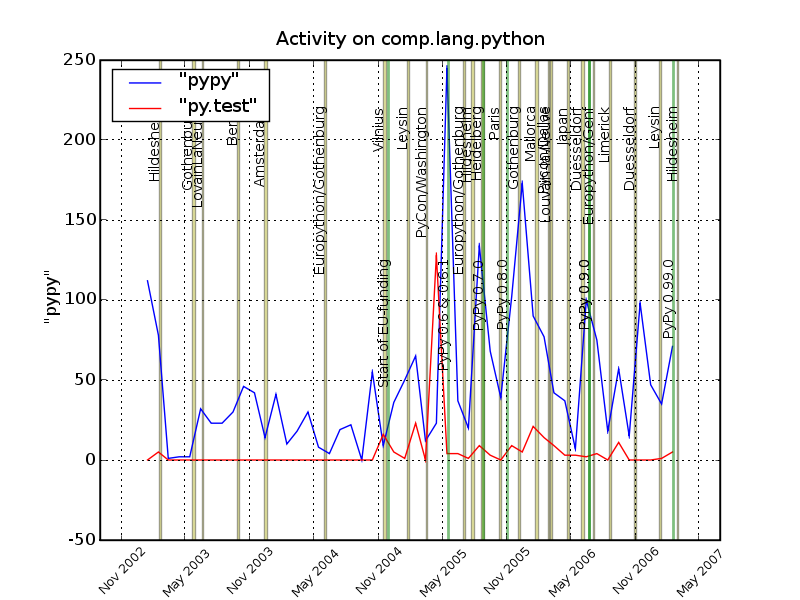

The file beside this chart, header and first rows:
Activity on comp.lang.python
date, "pypy", "py.test"
2003-1, 112, 0
2003-2, 78, 5
2003-3, 1, 0
2003-4, 2, 0
2003-5, 2, 0
2003-6, 32, 0
2003-7, 23, 0
2003-8, 23, 0
2003-9, 30, 0
2003-10, 46, 0
2003-11, 42, 0
2003-12, 14, 0
2004-1, 41, 0
2004-2, 10, 0
2004-3, 18, 0
2004-4, 30, 0
2004-5, 8, 0
2004-6, 4, 0
2004-7, 19, 0
2004-8, 22, 0
2004-9, 0, 0
2004-10, 55, 0
2004-11, 9, 16
2004-12, 36, 5
2005-1, 50, 1
2005-2, 65, 23
2005-3, 12, 0
2005-4, 23, 128
2005-5, 245, 4
2005-6, 37, 4
2005-7, 20, 1
2005-8, 134, 9
2005-9, 68, 3
2005-10, 39, 0
2005-11, 102, 9
2005-12, 173, 5
2006-1, 90, 21
2006-2, 77, 14
2006-3, 42, 9
2006-4, 37, 3
2006-5, 7, 3
2006-6, 100, 2
2006-7, 75, 4
2006-8, 18, 0
2006-9, 57, 11
2006-10, 15, 0
2006-11, 98, 0
2006-12, 47, 0
2007-1, 35, 1
2007-2, 71, 5
